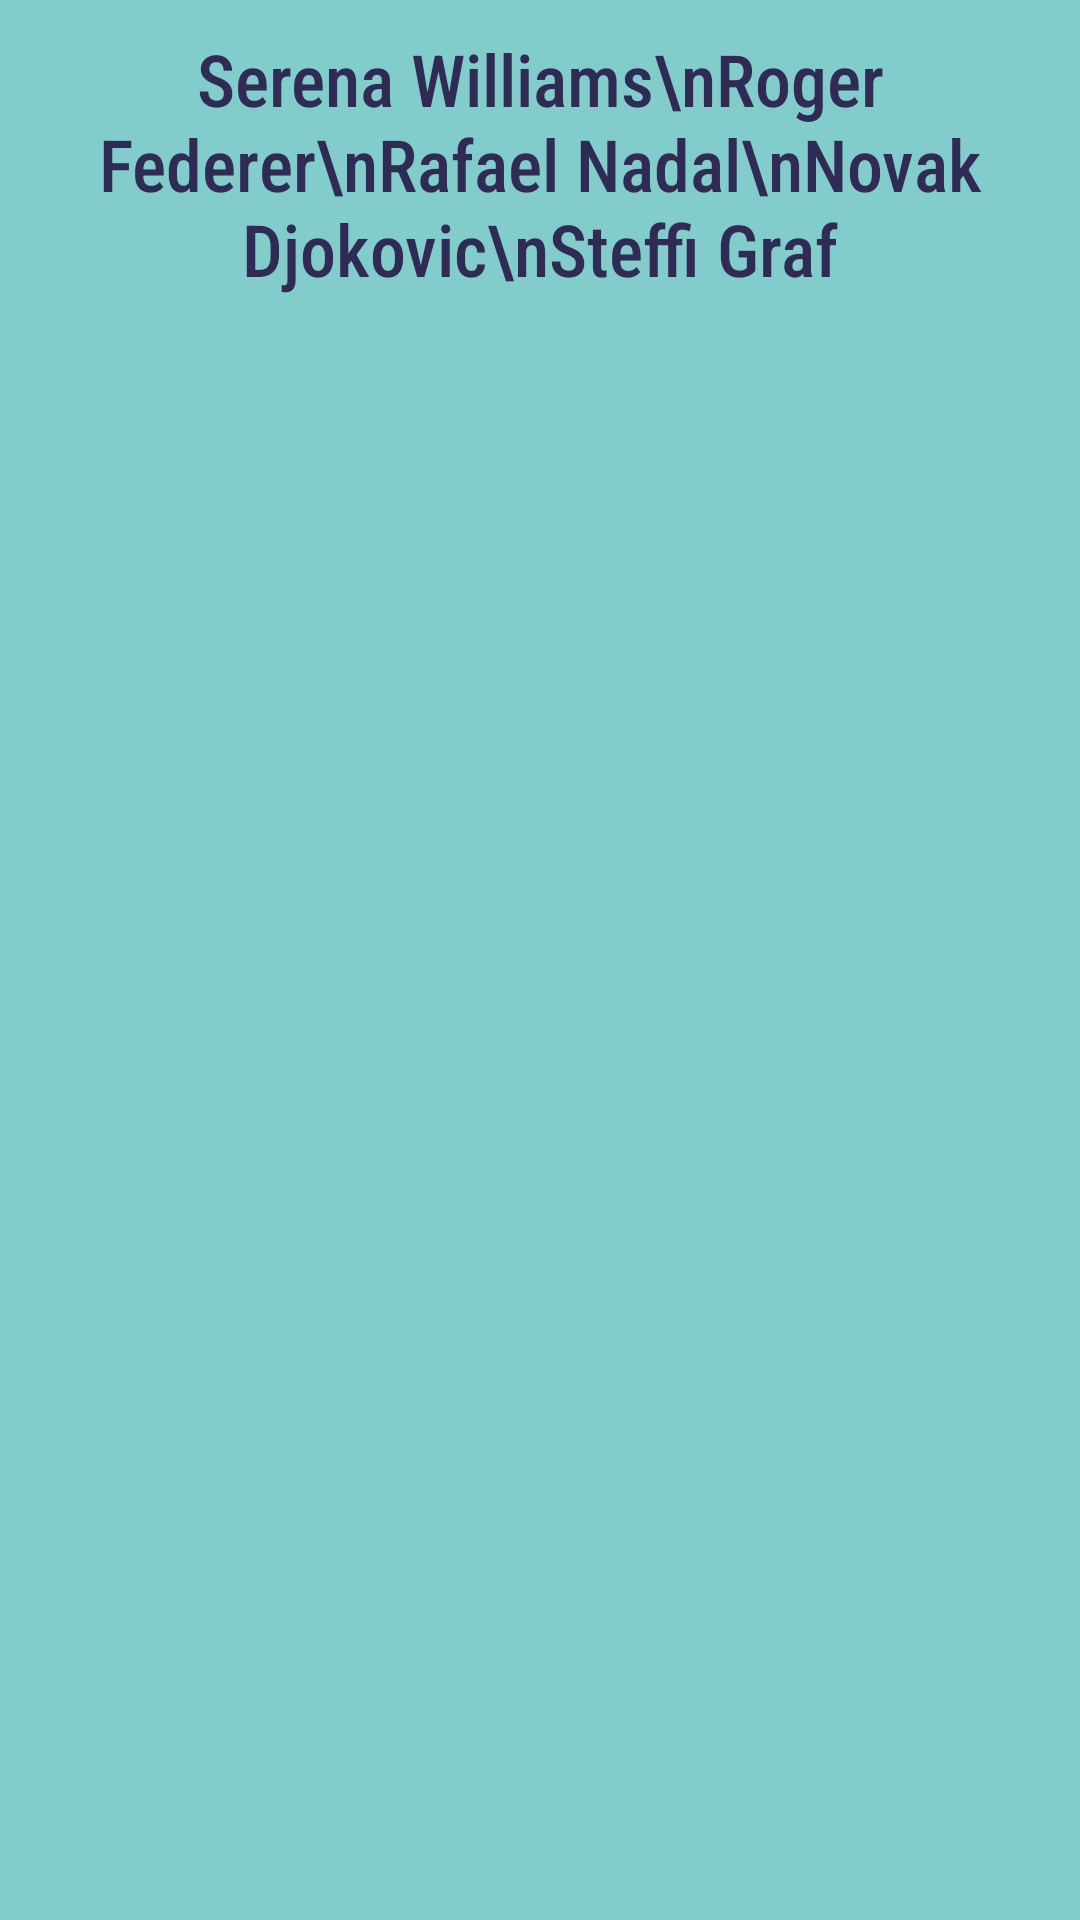

Produce the Android XML layout that renders to this screen, including the resource entries it uses.
<!-- AndroidManifest.xml: application theme Theme.AllViews -->
<!-- res/layout/fragment_tennis.xml -->
<?xml version="1.0" encoding="utf-8"?>
<FrameLayout xmlns:android="http://schemas.android.com/apk/res/android"
    xmlns:tools="http://schemas.android.com/tools"
    android:layout_width="match_parent"
    android:layout_height="match_parent"
    tools:context=".Tennis">

    
    <TextView
        android:layout_width="match_parent"
        android:layout_height="match_parent"
        android:background="#83CCCC"
        android:fontFamily="sans-serif-condensed-medium"
        android:text="Serena Williams\nRoger Federer\nRafael Nadal\nNovak Djokovic\nSteffi Graf"
        android:paddingTop="10dp"
        android:textAlignment="center"
        android:textColor="#2F2B55"
        android:textSize="24sp" />

</FrameLayout>
<!-- resources referenced by this layout -->
<resources>
  <style name="Theme.AllViews" parent="Base.Theme.AllViews" />
  <style name="Base.Theme.AllViews" parent="Theme.Material3.DayNight.NoActionBar">
          
          
      </style>
</resources>
